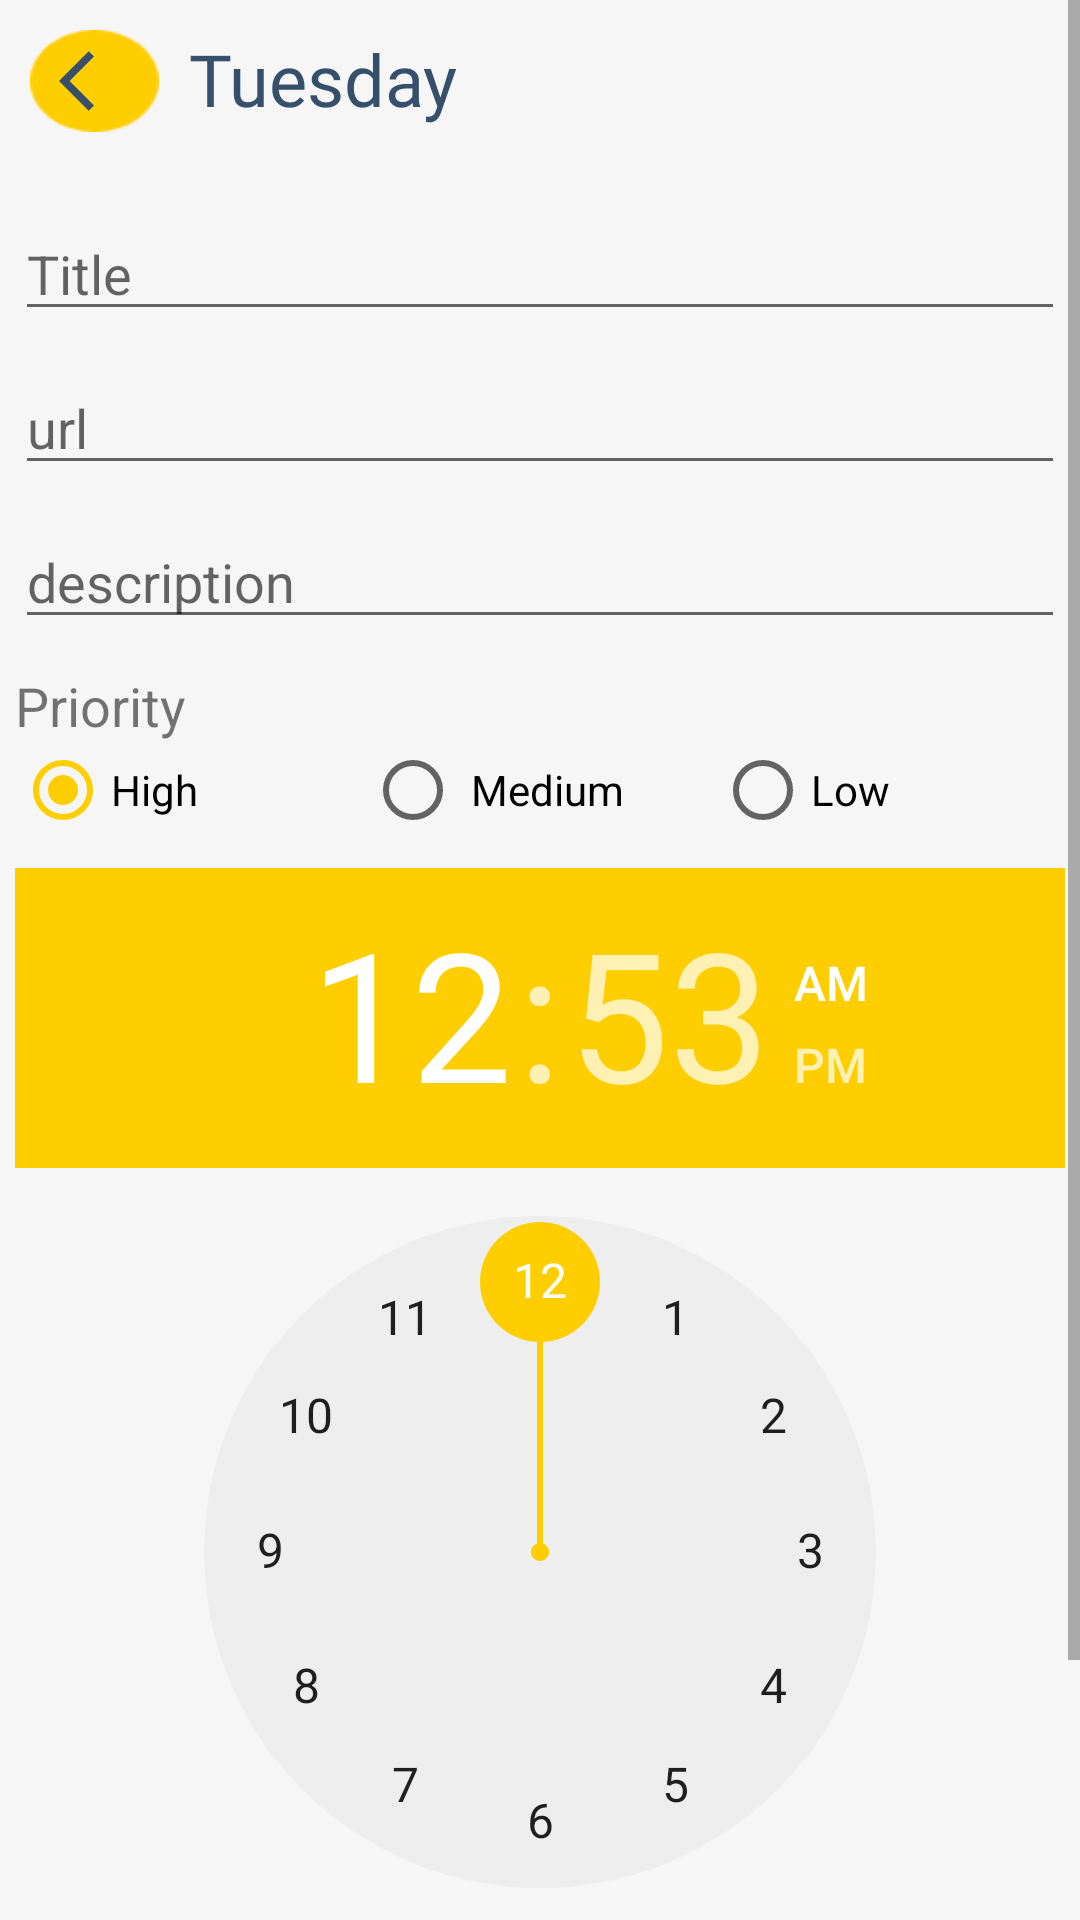

The Android layout XML behind this screen, and the referenced resources:
<!-- AndroidManifest.xml: application theme AppTheme -->
<!-- res/layout/fragment_addtuesday_form.xml -->
<?xml version="1.0" encoding="utf-8"?>
<ScrollView xmlns:android="http://schemas.android.com/apk/res/android"
    xmlns:tools="http://schemas.android.com/tools"
    android:layout_width="match_parent"
    android:layout_height="wrap_content"
    android:layout_marginLeft="10dp"
    android:layout_marginRight="10dp"

    android:fillViewport="false">
    <LinearLayout
        android:layout_width="match_parent"
        android:layout_height="match_parent"
        android:orientation="vertical"
        android:background="#f6f6f6"
        tools:context=".addtuesdayForm">
        <LinearLayout
            android:layout_width="match_parent"
            android:layout_height="0dp"
            android:layout_marginTop="10dp"
            android:layout_weight="1">

            <ImageButton
                android:id="@+id/backbtn_f_tuesday"
                android:layout_width="43dp"
                android:layout_height="34dp"
                android:layout_gravity="start|left"
                android:layout_margin="10dp"
                android:background="@drawable/add"
                android:src="@drawable/ic_baseline_arrow_back_ios_24">

            </ImageButton>

            <TextView
                android:layout_width="wrap_content"
                android:layout_height="wrap_content"
                android:fontFamily="@font/alfa_slab_one"
                android:gravity="center"
                android:text="Tuesday"
                android:textColor="#364F6B"
                android:textSize="24sp"></TextView>
        </LinearLayout>
        <LinearLayout
            android:layout_width="match_parent"
            android:layout_height="0dp"
            android:layout_margin="5dp"
            android:layout_weight="1">
            <EditText
                android:id="@+id/titleedite_4"
                android:layout_width="0dp"
                android:layout_height="match_parent"
                android:layout_weight="3"
                android:hint="Title"
                android:textColor="#364F6B"
                ></EditText>
        </LinearLayout>
        <LinearLayout
            android:layout_width="match_parent"
            android:layout_height="0dp"
            android:layout_margin="5dp"
            android:layout_weight="1">
            <EditText
                android:id="@+id/url_tuesday"
                android:layout_width="match_parent"
                android:layout_height="match_parent"
                android:hint="url"
                android:textColor="#364F6B"
                ></EditText>
        </LinearLayout>
        <LinearLayout
            android:layout_width="match_parent"
            android:layout_height="0dp"
            android:layout_margin="5dp"
            android:layout_weight="1">
            <EditText
                android:id="@+id/description_tuesday"
                android:layout_width="match_parent"
                android:layout_height="match_parent"
                android:hint="description"
                android:textColor="#364F6B"
                ></EditText>
        </LinearLayout>
        <LinearLayout
            android:layout_width="match_parent"
            android:layout_height="0dp"
            android:layout_margin="5dp"
            android:orientation="vertical"
            android:layout_weight="1">

            <TextView
                android:layout_width="match_parent"
                android:layout_height="wrap_content"
                android:text="Priority"
                android:textSize="18sp">

            </TextView>
            <RadioGroup xmlns:android="http://schemas.android.com/apk/res/android"
                android:id="@+id/radioGroup_4"
                android:layout_width="match_parent"
                android:layout_height="wrap_content"
                android:orientation="horizontal">
                <RadioButton android:id="@+id/radio_High_4"
                    android:layout_width="0dp"
                    android:layout_weight="1"
                    android:layout_height="wrap_content"
                    android:text="High"
                    android:checked="true"
                    />
                <RadioButton android:id="@+id/radio_Medium_4"
                    android:layout_width="0dp"
                    android:layout_weight="1"
                    android:layout_height="wrap_content"
                    android:text=" Medium"
                    />
                <RadioButton android:id="@+id/radio_Low_4"
                    android:layout_width="0dp"
                    android:layout_weight="1"
                    android:layout_height="wrap_content"
                    android:text="Low"
                    />
            </RadioGroup>
        </LinearLayout>
        <LinearLayout
            android:layout_width="match_parent"
            android:layout_height="0dp"
            android:layout_margin="5dp"
            android:layout_weight="8">
            <TimePicker
                android:id="@+id/timePicker4"
                android:layout_width="wrap_content"
                android:layout_height="wrap_content" />
        </LinearLayout>

        <LinearLayout
            android:layout_width="match_parent"
            android:layout_height="0dp"
            android:layout_margin="5dp"
            android:layout_weight="1">

            <Button
                android:id="@+id/subbtn_4"
                android:layout_width="match_parent"
                android:layout_height="match_parent"
                android:layout_marginLeft="50dp"
                android:layout_marginRight="50dp"
                android:background="@drawable/btn"
                android:fontFamily="@font/alfa_slab_one"
                android:text="submit"

                android:textAppearance="@style/TextAppearance.AppCompat.Body1"
                android:textColor="#364F6B"
                android:textSize="18sp"></Button>

        </LinearLayout>




    </LinearLayout>
</ScrollView>
<!-- resources referenced by this layout -->
<resources>
  <!-- drawable add: png bitmap (drawable, 1063 bytes) -->
  <!-- drawable btn: png bitmap (drawable, 814 bytes) -->
  <!-- drawable ic_baseline_arrow_back_ios_24 (drawable) -->
  <vector android:height="24dp" android:tint="#364F6B"
      android:viewportHeight="24" android:viewportWidth="24"
      android:width="24dp" xmlns:android="http://schemas.android.com/apk/res/android">
      <path android:fillColor="@android:color/white" android:pathData="M11.67,3.87L9.9,2.1 0,12l9.9,9.9 1.77,-1.77L3.54,12z"/>
  </vector>
  <style name="AppTheme" parent="Theme.AppCompat.Light.NoActionBar">
          
          <item name="colorPrimary">@color/colorPrimary</item>
          <item name="colorPrimaryDark">@color/colorPrimaryDark</item>
          <item name="colorAccent">@color/colorAccent</item>
      </style>
  <color name="colorPrimary">#6200EE</color>
  <color name="colorPrimaryDark">#3700B3</color>
  <color name="colorAccent">#FFCE00</color>
</resources>
